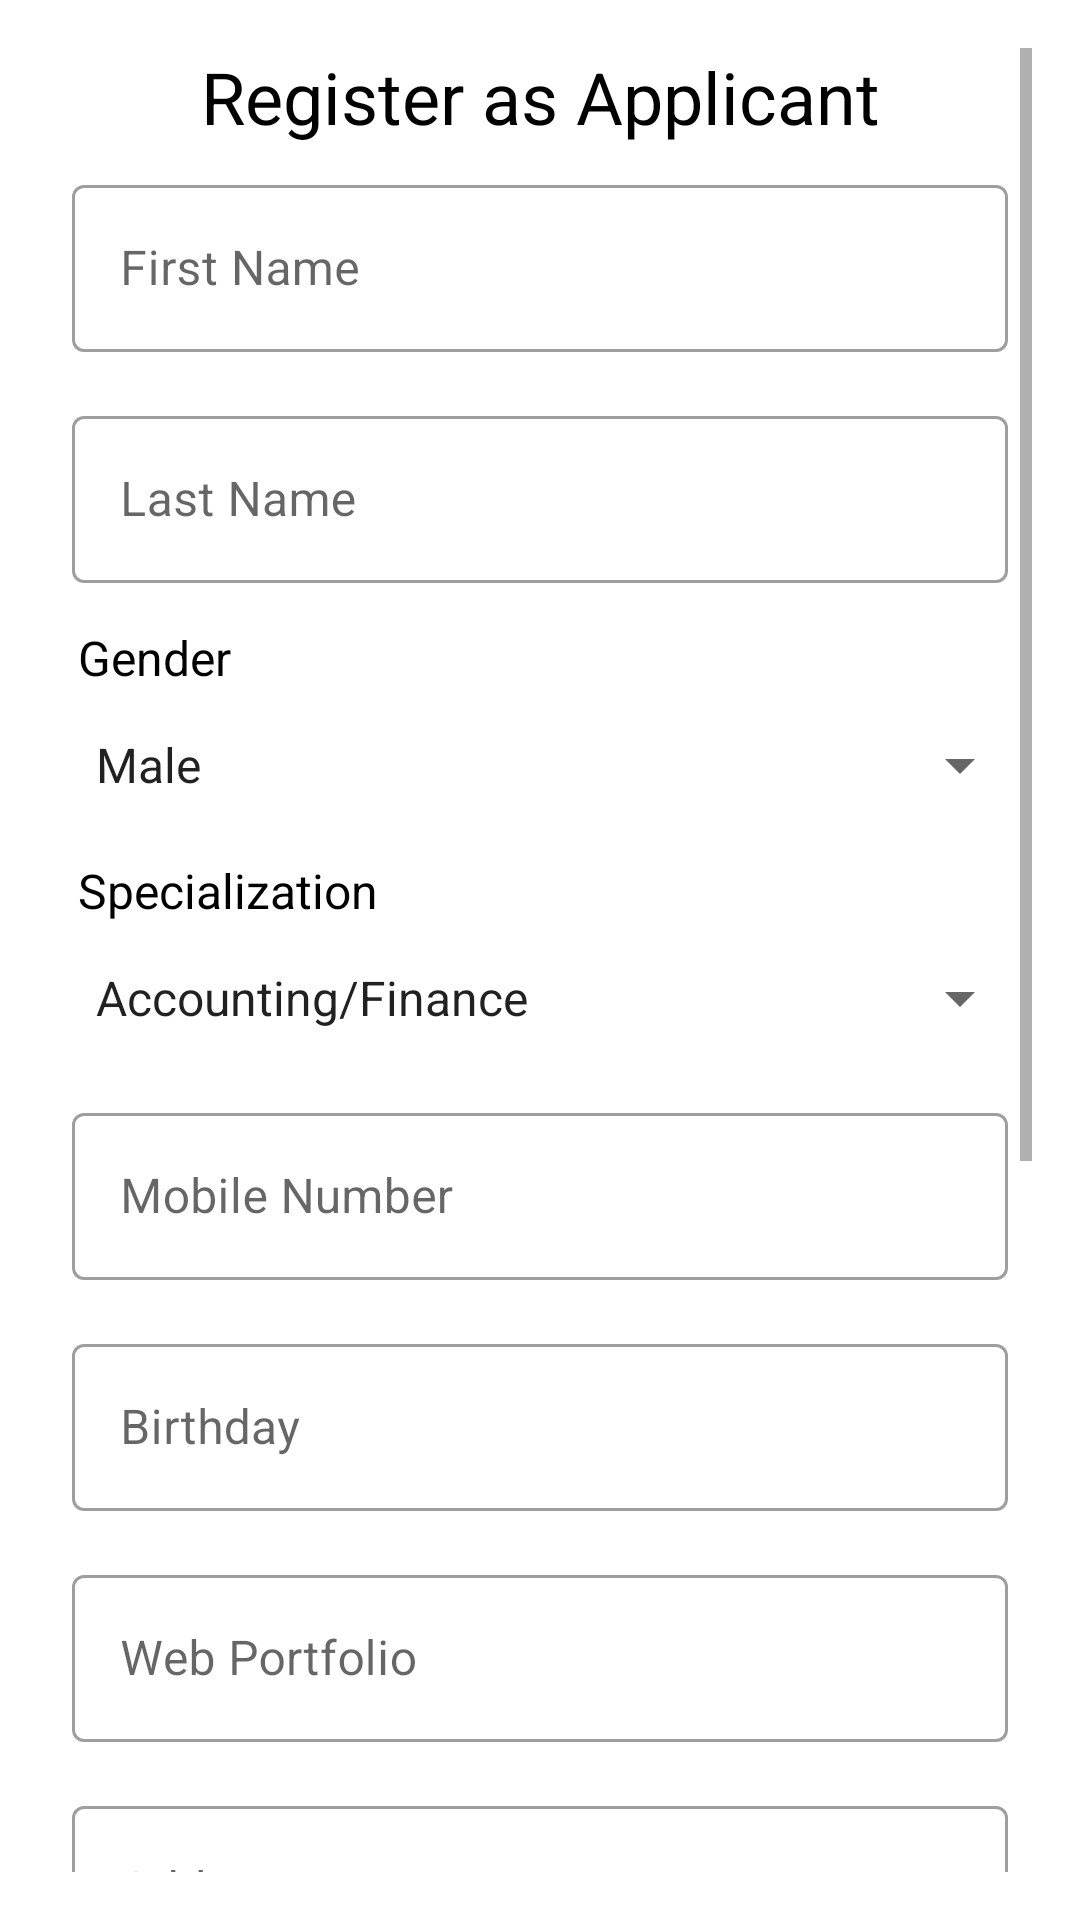

Layout XML and referenced resources for this Android screen:
<!-- AndroidManifest.xml: application theme Theme.JobFinderAndroid -->
<!-- res/layout/activity_applicant_sign_up.xml -->
<?xml version="1.0" encoding="utf-8"?>
<LinearLayout xmlns:android="http://schemas.android.com/apk/res/android"
    xmlns:app="http://schemas.android.com/apk/res-auto"
    xmlns:tools="http://schemas.android.com/tools"
    android:layout_width="match_parent"
    android:layout_height="match_parent"
    android:orientation="vertical"
    android:padding="16dp"
    tools:context=".ApplicantSignUp">

    <ScrollView
        android:layout_width="match_parent"
        android:layout_height="match_parent">

        <LinearLayout
            android:layout_width="match_parent"
            android:layout_height="wrap_content"
            android:gravity="center_horizontal"
            android:orientation="vertical">

            <TextView
                android:id="@+id/appSignUp_decorTitle"
                android:layout_width="match_parent"
                android:layout_height="wrap_content"
                android:text="Register as Applicant"
                android:textAlignment="center"
                android:textColor="@color/black"
                android:textSize="24dp" />

            <com.google.android.material.textfield.TextInputLayout
                android:id="@+id/appSignUp_decorFName"
                style="@style/Widget.MaterialComponents.TextInputLayout.OutlinedBox"
                android:layout_width="match_parent"
                android:layout_height="wrap_content"
                android:hint="First Name"
                android:padding="8dp">

                <com.google.android.material.textfield.TextInputEditText
                    android:id="@+id/appSignUp_inputName"
                    android:layout_width="match_parent"
                    android:layout_height="wrap_content"
                    android:inputType="text" />

            </com.google.android.material.textfield.TextInputLayout>

            <com.google.android.material.textfield.TextInputLayout
                android:id="@+id/appSignUp_decorLName"
                style="@style/Widget.MaterialComponents.TextInputLayout.OutlinedBox"
                android:layout_width="match_parent"
                android:layout_height="match_parent"
                android:hint="Last Name"
                android:padding="8dp">

                <com.google.android.material.textfield.TextInputEditText
                    android:id="@+id/appSignUp_inputLName"
                    android:layout_width="match_parent"
                    android:layout_height="wrap_content"
                    android:inputType="text" />

            </com.google.android.material.textfield.TextInputLayout>

            <TextView
                android:id="@+id/appSignUp_decorGender"
                android:layout_width="match_parent"
                android:layout_height="wrap_content"
                android:paddingStart="10dp"
                android:paddingTop="6dp"
                android:text="Gender"
                android:textColor="@color/black"
                android:textSize="16sp" />

            <Spinner
                android:id="@+id/appSignUp_spnGender"
                android:layout_width="match_parent"
                android:layout_height="50dp"
                android:entries="@array/gender"
                android:padding="8dp" />

            <TextView
                android:id="@+id/appSignUp_decorSpec"
                android:layout_width="match_parent"
                android:layout_height="wrap_content"
                android:paddingStart="10dp"
                android:paddingTop="6dp"
                android:text="Specialization"
                android:textColor="@color/black"
                android:textSize="16sp" />

            <Spinner
                android:id="@+id/appSignUp_spnSpec"
                android:layout_width="match_parent"
                android:layout_height="50dp"
                android:entries="@array/specialization"
                android:padding="8dp" />

            <com.google.android.material.textfield.TextInputLayout
                android:id="@+id/appSignUp_decorContact"
                style="@style/Widget.MaterialComponents.TextInputLayout.OutlinedBox"
                android:layout_width="match_parent"
                android:layout_height="match_parent"
                android:hint="Mobile Number"
                android:padding="8dp">

                <com.google.android.material.textfield.TextInputEditText
                    android:id="@+id/appSignUp_inputContact"
                    android:layout_width="match_parent"
                    android:layout_height="wrap_content"
                    android:inputType="none|number" />

            </com.google.android.material.textfield.TextInputLayout>

            <com.google.android.material.textfield.TextInputLayout
                android:id="@+id/appSignUp_decorBirthday"
                style="@style/Widget.MaterialComponents.TextInputLayout.OutlinedBox"
                android:layout_width="match_parent"
                android:layout_height="match_parent"
                android:hint="Birthday"
                android:padding="8dp">

                <com.google.android.material.textfield.TextInputEditText
                    android:id="@+id/appSignUp_inputBirthday"
                    android:layout_width="match_parent"
                    android:layout_height="wrap_content"
                    android:inputType="date|none" />

            </com.google.android.material.textfield.TextInputLayout>

            <com.google.android.material.textfield.TextInputLayout
                android:id="@+id/appSignUp_decorPortfolio"
                style="@style/Widget.MaterialComponents.TextInputLayout.OutlinedBox"
                android:layout_width="match_parent"
                android:layout_height="match_parent"
                android:hint="Web Portfolio"
                android:padding="8dp">

                <com.google.android.material.textfield.TextInputEditText
                    android:id="@+id/appSignUp_inputPortfolio"
                    android:layout_width="match_parent"
                    android:layout_height="wrap_content"
                    android:inputType="textUri" />

            </com.google.android.material.textfield.TextInputLayout>

            <com.google.android.material.textfield.TextInputLayout
                android:id="@+id/appSignUp_decorAddress"
                style="@style/Widget.MaterialComponents.TextInputLayout.OutlinedBox"
                android:layout_width="match_parent"
                android:layout_height="match_parent"
                android:hint="Address"
                android:padding="8dp">

                <com.google.android.material.textfield.TextInputEditText
                    android:id="@+id/appSignUp_inputAddress"
                    android:layout_width="match_parent"
                    android:layout_height="wrap_content"
                    android:inputType="none|textPostalAddress" />

            </com.google.android.material.textfield.TextInputLayout>

            <com.google.android.material.textfield.TextInputLayout
                android:id="@+id/appSignUp_decorEmail"
                style="@style/Widget.MaterialComponents.TextInputLayout.OutlinedBox"
                android:layout_width="match_parent"
                android:layout_height="match_parent"
                android:hint="Email Address"
                android:padding="8dp">

                <com.google.android.material.textfield.TextInputEditText
                    android:id="@+id/appSignUp_inputEmail"
                    android:layout_width="match_parent"
                    android:layout_height="wrap_content"
                    android:inputType="textEmailAddress" />

            </com.google.android.material.textfield.TextInputLayout>

            <com.google.android.material.textfield.TextInputLayout
                android:id="@+id/appSignUp_decorPass"
                style="@style/Widget.MaterialComponents.TextInputLayout.OutlinedBox"
                android:layout_width="match_parent"
                android:layout_height="match_parent"
                android:hint="Password"
                android:padding="8dp">

                <com.google.android.material.textfield.TextInputEditText
                    android:id="@+id/appSignUp_inputPass"
                    android:layout_width="match_parent"
                    android:layout_height="wrap_content"
                    android:inputType="textPassword" />

            </com.google.android.material.textfield.TextInputLayout>

            <com.google.android.material.textfield.TextInputLayout
                android:id="@+id/appSignUp_decorConfPass"
                style="@style/Widget.MaterialComponents.TextInputLayout.OutlinedBox"
                android:layout_width="match_parent"
                android:layout_height="match_parent"
                android:hint="Confirm Password"
                android:padding="8dp">

                <com.google.android.material.textfield.TextInputEditText
                    android:id="@+id/appSignUp_inputConfPass"
                    android:layout_width="match_parent"
                    android:layout_height="wrap_content"
                    android:inputType="textPassword" />

            </com.google.android.material.textfield.TextInputLayout>

            <TextView
                android:id="@+id/textView2"
                android:layout_width="match_parent"
                android:layout_height="wrap_content"
                android:padding="8dp"
                android:text="By continuing, you acknowledge that you accept Job Finder's Privacy Policy and Terms and Condition"
                android:textAlignment="center"
                android:textColor="@color/black" />

            <Button
                android:id="@+id/button"
                android:layout_width="wrap_content"
                android:layout_height="wrap_content"
                android:onClick="_appSignUp"
                android:text="Sign up"
                android:textAllCaps="false" />

        </LinearLayout>
    </ScrollView>
</LinearLayout>
<!-- resources referenced by this layout -->
<resources>
  <string-array name="gender">
          <item>Male</item>
          <item>Female</item>
          <item>Prefer not to say</item>
      </string-array>
  <string-array name="specialization">
          <item>Accounting/Finance</item>
          <item>Admin/Human Resource</item>
          <item>Sales/Marketing"&gt;</item>
          <item>Arts/Media/Communication</item>
          <item>Hotel/Restaurant Services</item>
          <item>Education/Training</item>
          <item>Computer/Information Technology</item>
          <item>Engineering</item>
          <item>Manufacturing</item>
          <item>Building/Construction</item>
          <item>Science</item>
          <item>Healthcare</item>
          <item>Others</item>
      </string-array>
  <color name="black">#FF000000</color>
  <style name="Theme.JobFinderAndroid" parent="Theme.MaterialComponents.DayNight.DarkActionBar">
          
          <item name="colorPrimary">@color/purple_500</item>
          <item name="colorPrimaryVariant">@color/purple_700</item>
          <item name="colorOnPrimary">@color/white</item>
          
          <item name="colorSecondary">@color/teal_200</item>
          <item name="colorSecondaryVariant">@color/teal_700</item>
          <item name="colorOnSecondary">@color/black</item>
          
          <item name="android:statusBarColor" tools:targetApi="l">?attr/colorPrimaryVariant</item>
          
      </style>
  <color name="purple_500">#FF6200EE</color>
  <color name="purple_700">#FF3700B3</color>
  <color name="white">#FFFFFFFF</color>
  <color name="teal_200">#FF03DAC5</color>
  <color name="teal_700">#FF018786</color>
</resources>
